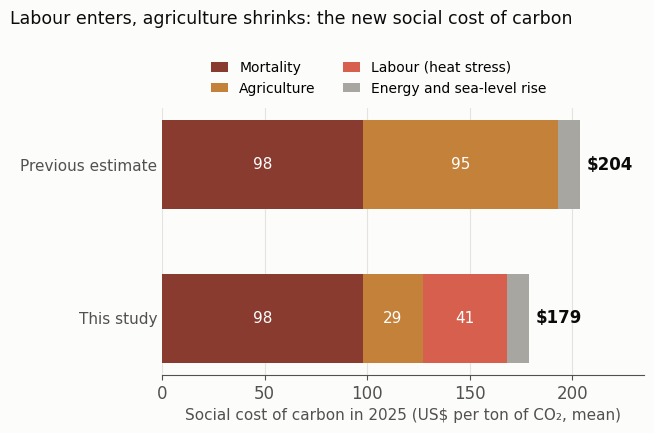

Write Python code to recreate this figure.
# Figure for the blog post "Heat-stressed workers add about $41 to the social cost of carbon" (2026-10-26).
# Mean 2025 social cost of carbon (US$ per ton CO2, 2020 dollars, 2% near-term discount rate) reported in
# Moore et al. (2026), Nature Climate Change 16, 1170-1177, https://doi.org/10.1038/s41558-026-02749-z:
#   previous GIVE model: total 204, agriculture 95, mortality 98, no labour;
#   revised: total 179, agriculture 29, labour 41, mortality 98.
# Energy and sea-level rise (unchanged between versions) are shown as the remainder, 204 - 95 - 98 = 11 and
# 179 - 29 - 41 - 98 = 11; means are additive, so the remainder is the mean of those two sectors combined.
# Plotted by Daeha Kim. Run from the repository root: python scripts/blog/2026-10-26-scc-sectors.py
import os, matplotlib
matplotlib.use("Agg")
import matplotlib.pyplot as plt

ink, ink2, grid, surf = "#0b0b0b", "#52514e", "#e4e3df", "#fcfcfb"
colors = {"Mortality": "#8a3b2f", "Agriculture": "#c4813a", "Labour (heat stress)": "#d6604d",
          "Energy and sea-level rise": "#a8a6a0"}
plt.rcParams.update({"font.family": "DejaVu Sans", "font.size": 12, "axes.edgecolor": ink2,
                     "xtick.color": ink2, "ytick.color": ink2})

bars = [("Previous estimate", {"Mortality": 98, "Agriculture": 95, "Labour (heat stress)": 0,
                               "Energy and sea-level rise": 11}, 204),
        ("This study", {"Mortality": 98, "Agriculture": 29, "Labour (heat stress)": 41,
                        "Energy and sea-level rise": 11}, 179)]
fig, ax = plt.subplots(figsize=(6.6, 4.4), facecolor=surf); ax.set_facecolor(surf)
for i, (name, parts, total) in enumerate(bars):
    left = 0
    for k in ["Mortality", "Agriculture", "Labour (heat stress)", "Energy and sea-level rise"]:
        v = parts[k]
        if v == 0:
            continue
        ax.barh(i, v, 0.58, left=left, color=colors[k], label=k if i == 1 else None)
        if v >= 20:
            ax.text(left + v / 2, i, f"{v}", ha="center", va="center", fontsize=11, color="#ffffff")
        left += v
    ax.text(total + 3, i, f"${total}", ha="left", va="center", fontsize=12, color=ink, fontweight="bold")
ax.set_yticks([0, 1]); ax.set_yticklabels([b[0] for b in bars], fontsize=11); ax.invert_yaxis()
ax.set_xlim(0, 235)
ax.set_xlabel("Social cost of carbon in 2025 (US$ per ton of CO₂, mean)", color=ink2, fontsize=11)
ax.legend(loc="lower center", bbox_to_anchor=(0.45, 1.0), ncol=2, frameon=False, fontsize=10, handlelength=1.2)
ax.grid(axis="x", color=grid, lw=0.8); ax.set_axisbelow(True); ax.tick_params(axis="y", length=0)
for sp in ("top", "right", "left"): ax.spines[sp].set_visible(False)
fig.suptitle("Labour enters, agriculture shrinks: the new social cost of carbon", x=0.012, ha="left", color=ink,
             fontsize=12.5)
fig.tight_layout()
os.makedirs("assets/img/blog", exist_ok=True)
fig.savefig("assets/img/blog/2026-10-26-scc-sectors.png", dpi=170, facecolor=surf)
print("saved assets/img/blog/2026-10-26-scc-sectors.png")
